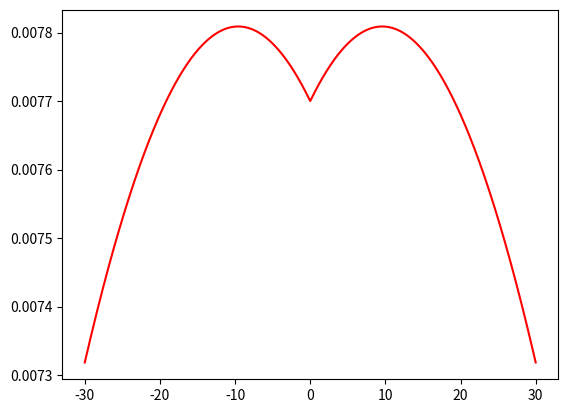

Write Python code to recreate this figure.
import matplotlib.pyplot as plt
import numpy as np


def plot_theta(t=1.3E-3, W=7.7E-3, scale=1):
    theta = (np.pi / 180) * np.linspace(-30, 30, 1800)
    L = np.abs(W * np.cos(theta)) + np.abs(t * np.sin(theta))
    plt.figure()
    plt.plot(theta * 180 / np.pi, L, 'r')
    plt.show()


plot_theta()
